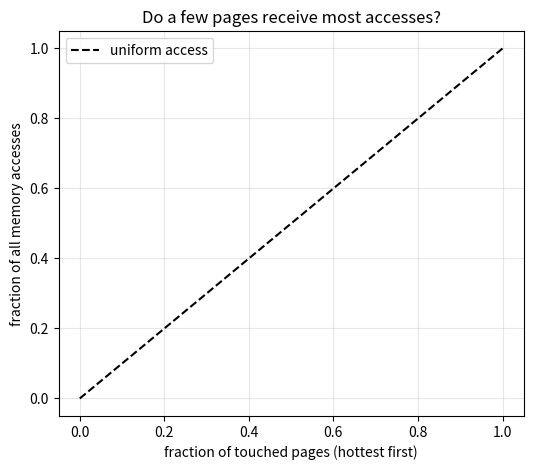

Source code (Python):
#!/usr/bin/env python3
"""Plot hot-page CDFs (Part I-B). Usage: python3 plot_hot.py hist/*.single.csv"""
import sys, os
import matplotlib
matplotlib.use("Agg")
import matplotlib.pyplot as plt

plt.figure(figsize=(6, 5))
for path in sys.argv[1:]:
    xs, ys = [], []
    for line in open(path).read().splitlines()[1:]:
        x, y = line.split(","); xs.append(float(x)); ys.append(float(y))
    plt.plot([0] + xs, [0] + ys, label=os.path.basename(path).split(".")[0])
plt.plot([0, 1], [0, 1], "k--", label="uniform access")
plt.xlabel("fraction of touched pages (hottest first)")
plt.ylabel("fraction of all memory accesses")
plt.title("Do a few pages receive most accesses?")
plt.grid(alpha=.3); plt.legend()
plt.savefig("hot_pages.png", dpi=150, bbox_inches="tight")
print("saved hot_pages.png")
